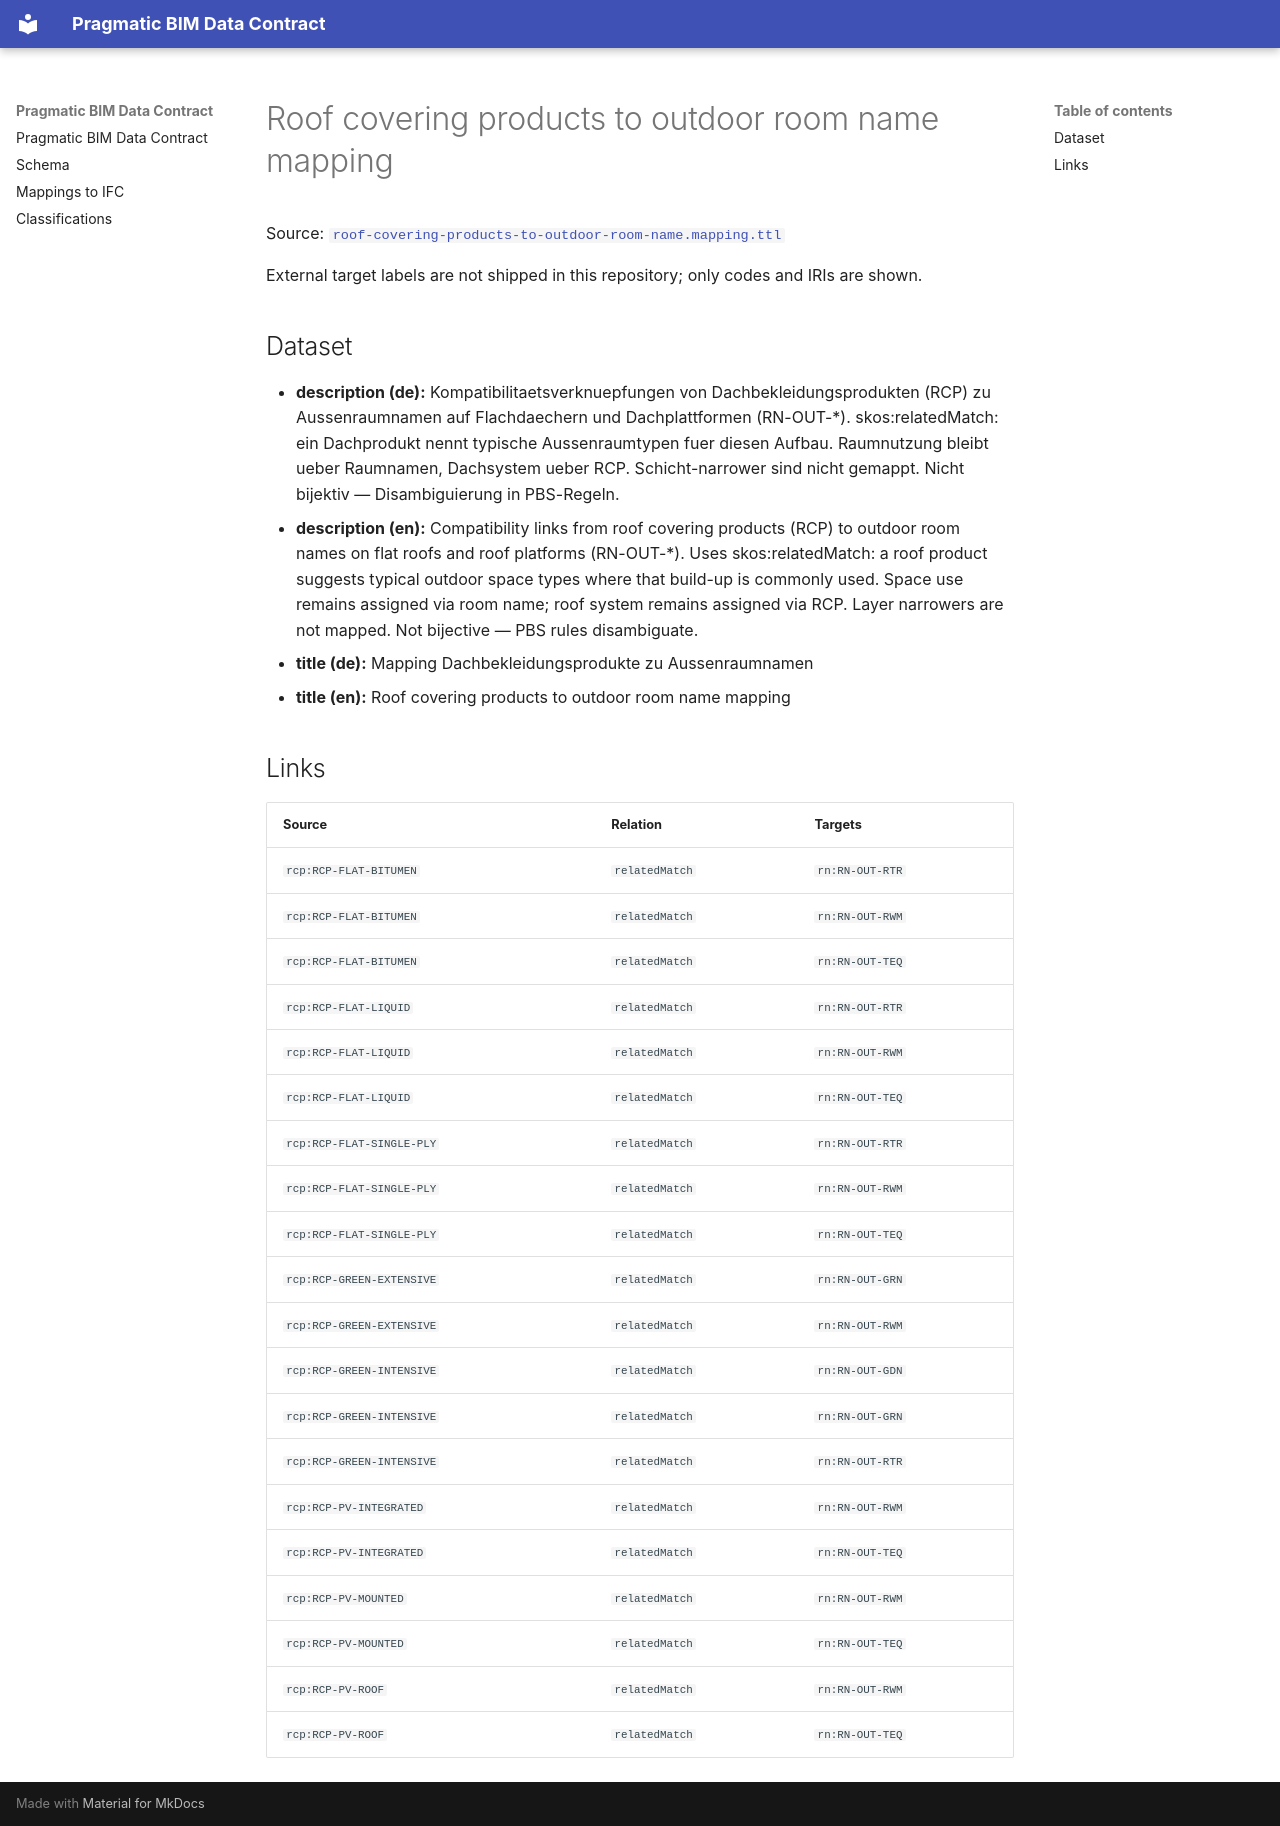

repository: pragmaticBIM/pragmatic-bim-data-contract · page: classification/mapping-roof-covering-products-to-outdoor-room-name.html · generator: mkdocs

# Roof covering products to outdoor room name mapping

Source: [`roof-covering-products-to-outdoor-room-name.mapping.ttl`](sources/mapping-roof-covering-products-to-outdoor-room-name.ttl)

External target labels are not shipped in this repository; only codes and IRIs are shown.

## Dataset

- **description (de):** Kompatibilitaetsverknuepfungen von Dachbekleidungsprodukten (RCP) zu Aussenraumnamen auf Flachdaechern und Dachplattformen (RN-OUT-*). skos:relatedMatch: ein Dachprodukt nennt typische Aussenraumtypen fuer diesen Aufbau. Raumnutzung bleibt ueber Raumnamen, Dachsystem ueber RCP. Schicht-narrower sind nicht gemappt. Nicht bijektiv — Disambiguierung in PBS-Regeln.
- **description (en):** Compatibility links from roof covering products (RCP) to outdoor room names on flat roofs and roof platforms (RN-OUT-*). Uses skos:relatedMatch: a roof product suggests typical outdoor space types where that build-up is commonly used. Space use remains assigned via room name; roof system remains assigned via RCP. Layer narrowers are not mapped. Not bijective — PBS rules disambiguate.
- **title (de):** Mapping Dachbekleidungsprodukte zu Aussenraumnamen
- **title (en):** Roof covering products to outdoor room name mapping

## Links

| Source | Relation | Targets |
| --- | --- | --- |
| `rcp:RCP-FLAT-BITUMEN` | `relatedMatch` | `rn:RN-OUT-RTR` |
| `rcp:RCP-FLAT-BITUMEN` | `relatedMatch` | `rn:RN-OUT-RWM` |
| `rcp:RCP-FLAT-BITUMEN` | `relatedMatch` | `rn:RN-OUT-TEQ` |
| `rcp:RCP-FLAT-LIQUID` | `relatedMatch` | `rn:RN-OUT-RTR` |
| `rcp:RCP-FLAT-LIQUID` | `relatedMatch` | `rn:RN-OUT-RWM` |
| `rcp:RCP-FLAT-LIQUID` | `relatedMatch` | `rn:RN-OUT-TEQ` |
| `rcp:RCP-FLAT-SINGLE-PLY` | `relatedMatch` | `rn:RN-OUT-RTR` |
| `rcp:RCP-FLAT-SINGLE-PLY` | `relatedMatch` | `rn:RN-OUT-RWM` |
| `rcp:RCP-FLAT-SINGLE-PLY` | `relatedMatch` | `rn:RN-OUT-TEQ` |
| `rcp:RCP-GREEN-EXTENSIVE` | `relatedMatch` | `rn:RN-OUT-GRN` |
| `rcp:RCP-GREEN-EXTENSIVE` | `relatedMatch` | `rn:RN-OUT-RWM` |
| `rcp:RCP-GREEN-INTENSIVE` | `relatedMatch` | `rn:RN-OUT-GDN` |
| `rcp:RCP-GREEN-INTENSIVE` | `relatedMatch` | `rn:RN-OUT-GRN` |
| `rcp:RCP-GREEN-INTENSIVE` | `relatedMatch` | `rn:RN-OUT-RTR` |
| `rcp:RCP-PV-INTEGRATED` | `relatedMatch` | `rn:RN-OUT-RWM` |
| `rcp:RCP-PV-INTEGRATED` | `relatedMatch` | `rn:RN-OUT-TEQ` |
| `rcp:RCP-PV-MOUNTED` | `relatedMatch` | `rn:RN-OUT-RWM` |
| `rcp:RCP-PV-MOUNTED` | `relatedMatch` | `rn:RN-OUT-TEQ` |
| `rcp:RCP-PV-ROOF` | `relatedMatch` | `rn:RN-OUT-RWM` |
| `rcp:RCP-PV-ROOF` | `relatedMatch` | `rn:RN-OUT-TEQ` |
